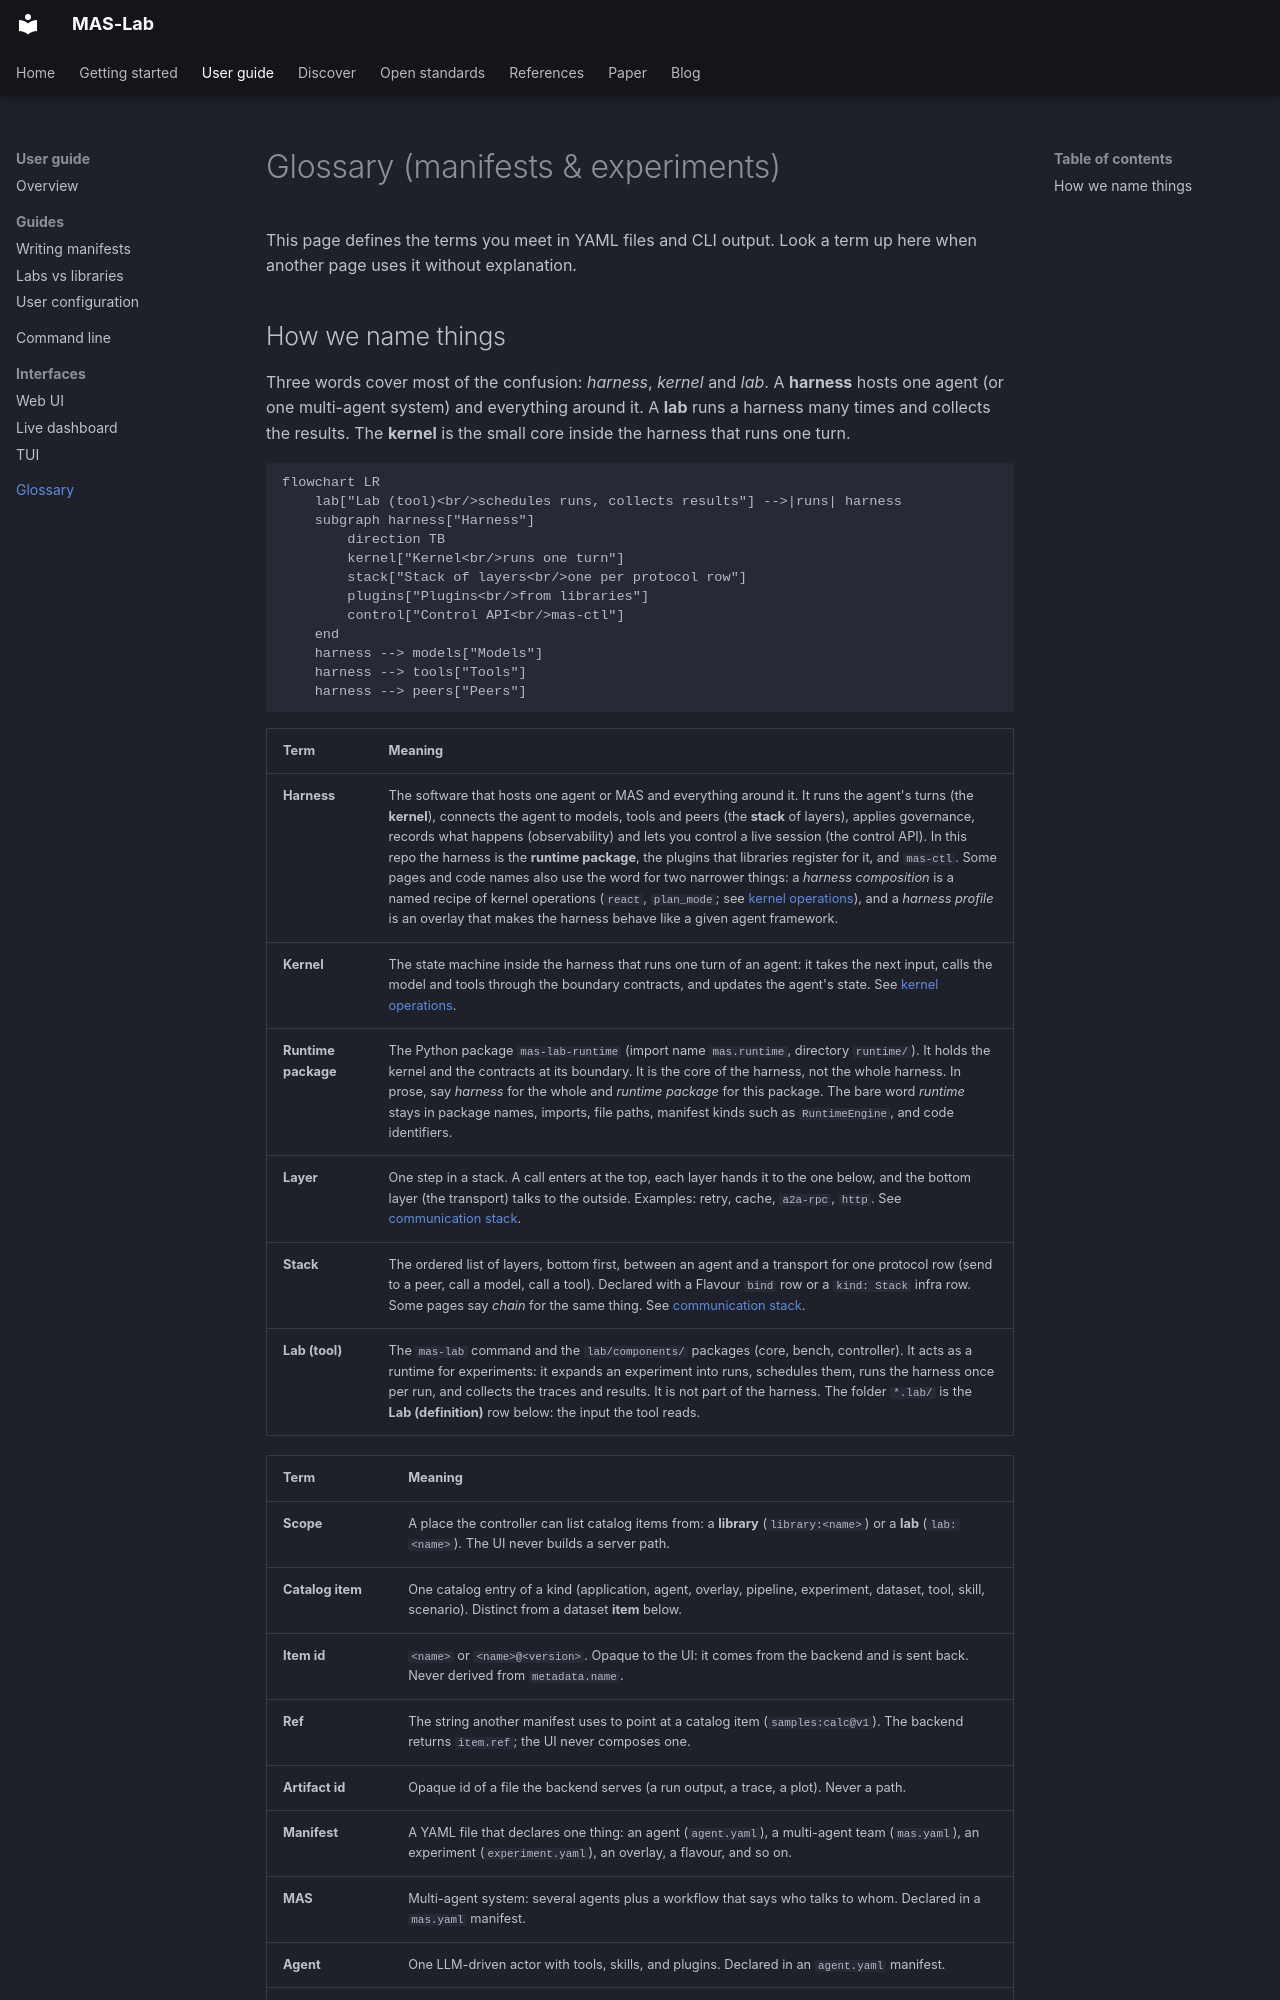

repository: ioc-project/mas-lab · page: glossary/index.html · generator: mkdocs

<!--
  Copyright (c) 2026 Cisco Systems, Inc. and its affiliates
  SPDX-License-Identifier: Apache-2.0
-->
# Glossary (manifests & experiments)

This page defines the terms you meet in YAML files and CLI output. Look a term
up here when another page uses it without explanation.
